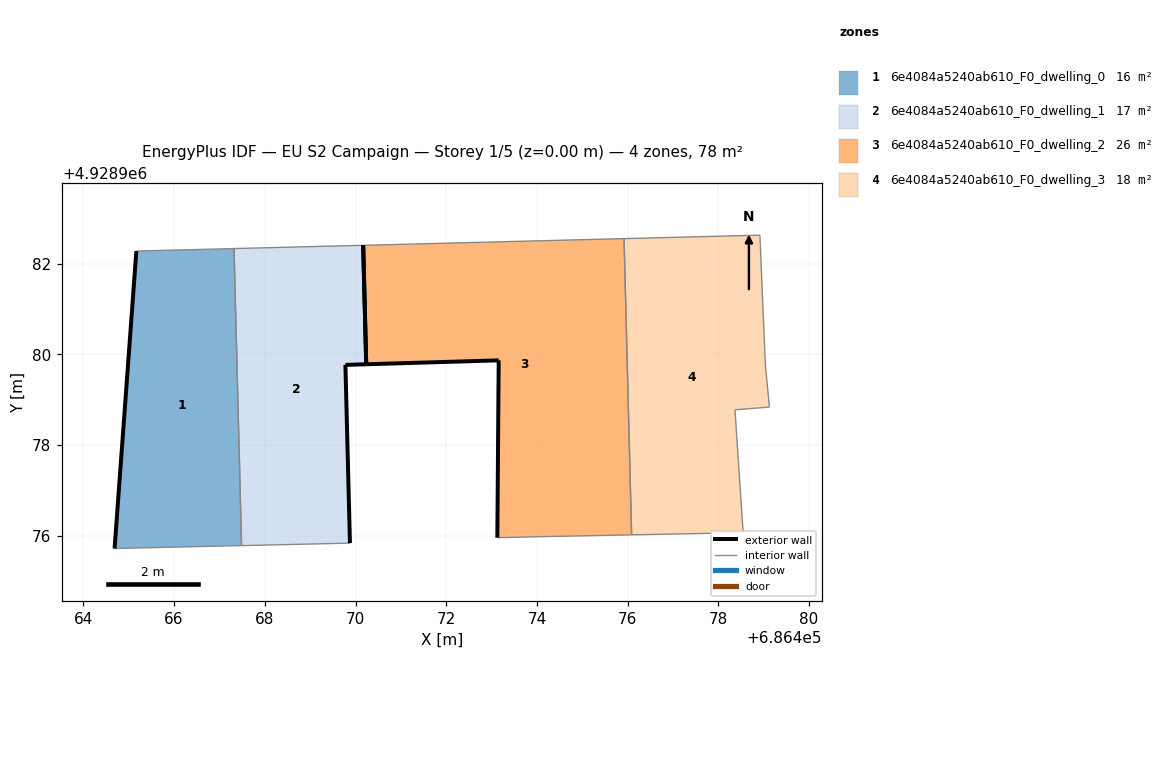
=== STOREY PLAN SPEC (per zone: floor XY polygon, exterior-wall plan segments, windows/doors) ===
zone 1: 6e4084a5240ab610_F0_dwelling_0  (16.2 m²)
  floor: (686467.49, 4928975.79) (686467.32, 4928982.33) (686465.17, 4928982.28) (686464.69, 4928975.72)
  exterior wall: (686464.69, 4928975.72) – (686465.17, 4928982.28)  [6.6 m]
  interior walls: 3
zone 2: 6e4084a5240ab610_F0_dwelling_1  (16.9 m²)
  floor: (686469.88, 4928975.84) (686469.78, 4928979.77) (686470.24, 4928979.78) (686470.17, 4928982.41) (686467.32, 4928982.33) (686467.49, 4928975.79)
  exterior wall: (686470.24, 4928979.78) – (686469.78, 4928979.77)  [0.5 m]
  exterior wall: (686469.78, 4928979.77) – (686469.88, 4928975.84)  [3.9 m]
  exterior wall: (686470.17, 4928982.41) – (686470.24, 4928979.78)  [2.6 m]
  interior walls: 3
zone 3: 6e4084a5240ab610_F0_dwelling_2  (26.4 m²)
  floor: (686476.09, 4928976.02) (686475.92, 4928982.55) (686470.17, 4928982.41) (686470.24, 4928979.78) (686473.16, 4928979.87) (686473.13, 4928975.96) (686473.98, 4928975.98)
  exterior wall: (686473.13, 4928975.96) – (686473.16, 4928979.87)  [3.9 m]
  exterior wall: (686473.16, 4928979.87) – (686470.24, 4928979.78)  [2.9 m]
  exterior wall: (686470.24, 4928979.78) – (686470.17, 4928982.41)  [2.6 m]
  interior walls: 4
zone 4: 6e4084a5240ab610_F0_dwelling_3  (18.1 m²)
  floor: (686478.55, 4928976.07) (686478.37, 4928978.78) (686479.13, 4928978.84) (686479.04, 4928979.77) (686478.92, 4928982.63) (686475.92, 4928982.55) (686476.09, 4928976.02)
  interior walls: 7

=== DERIVED (storey summary) ===
Building: EU S2 Campaign
Storey: 1 of 5  (floor level z = 0.00 m)
Storey gross floor area: 77.6 m²
Zones on this storey: 4
  - 6e4084a5240ab610_F0_dwelling_0: floor 16.2 m²; exterior wall 6.6 m (19.7 m²); WWR 0.0%
  - 6e4084a5240ab610_F0_dwelling_1: floor 16.9 m²; exterior wall 7.0 m (21.0 m²); WWR 0.0%
  - 6e4084a5240ab610_F0_dwelling_2: floor 26.4 m²; exterior wall 9.5 m (28.4 m²); WWR 0.0%
  - 6e4084a5240ab610_F0_dwelling_3: floor 18.1 m²
Zone adjacency (shared interzone walls):
  - 6e4084a5240ab610_F0_dwelling_0 ↔ 6e4084a5240ab610_F0_dwelling_1
  - 6e4084a5240ab610_F0_dwelling_2 ↔ 6e4084a5240ab610_F0_dwelling_3